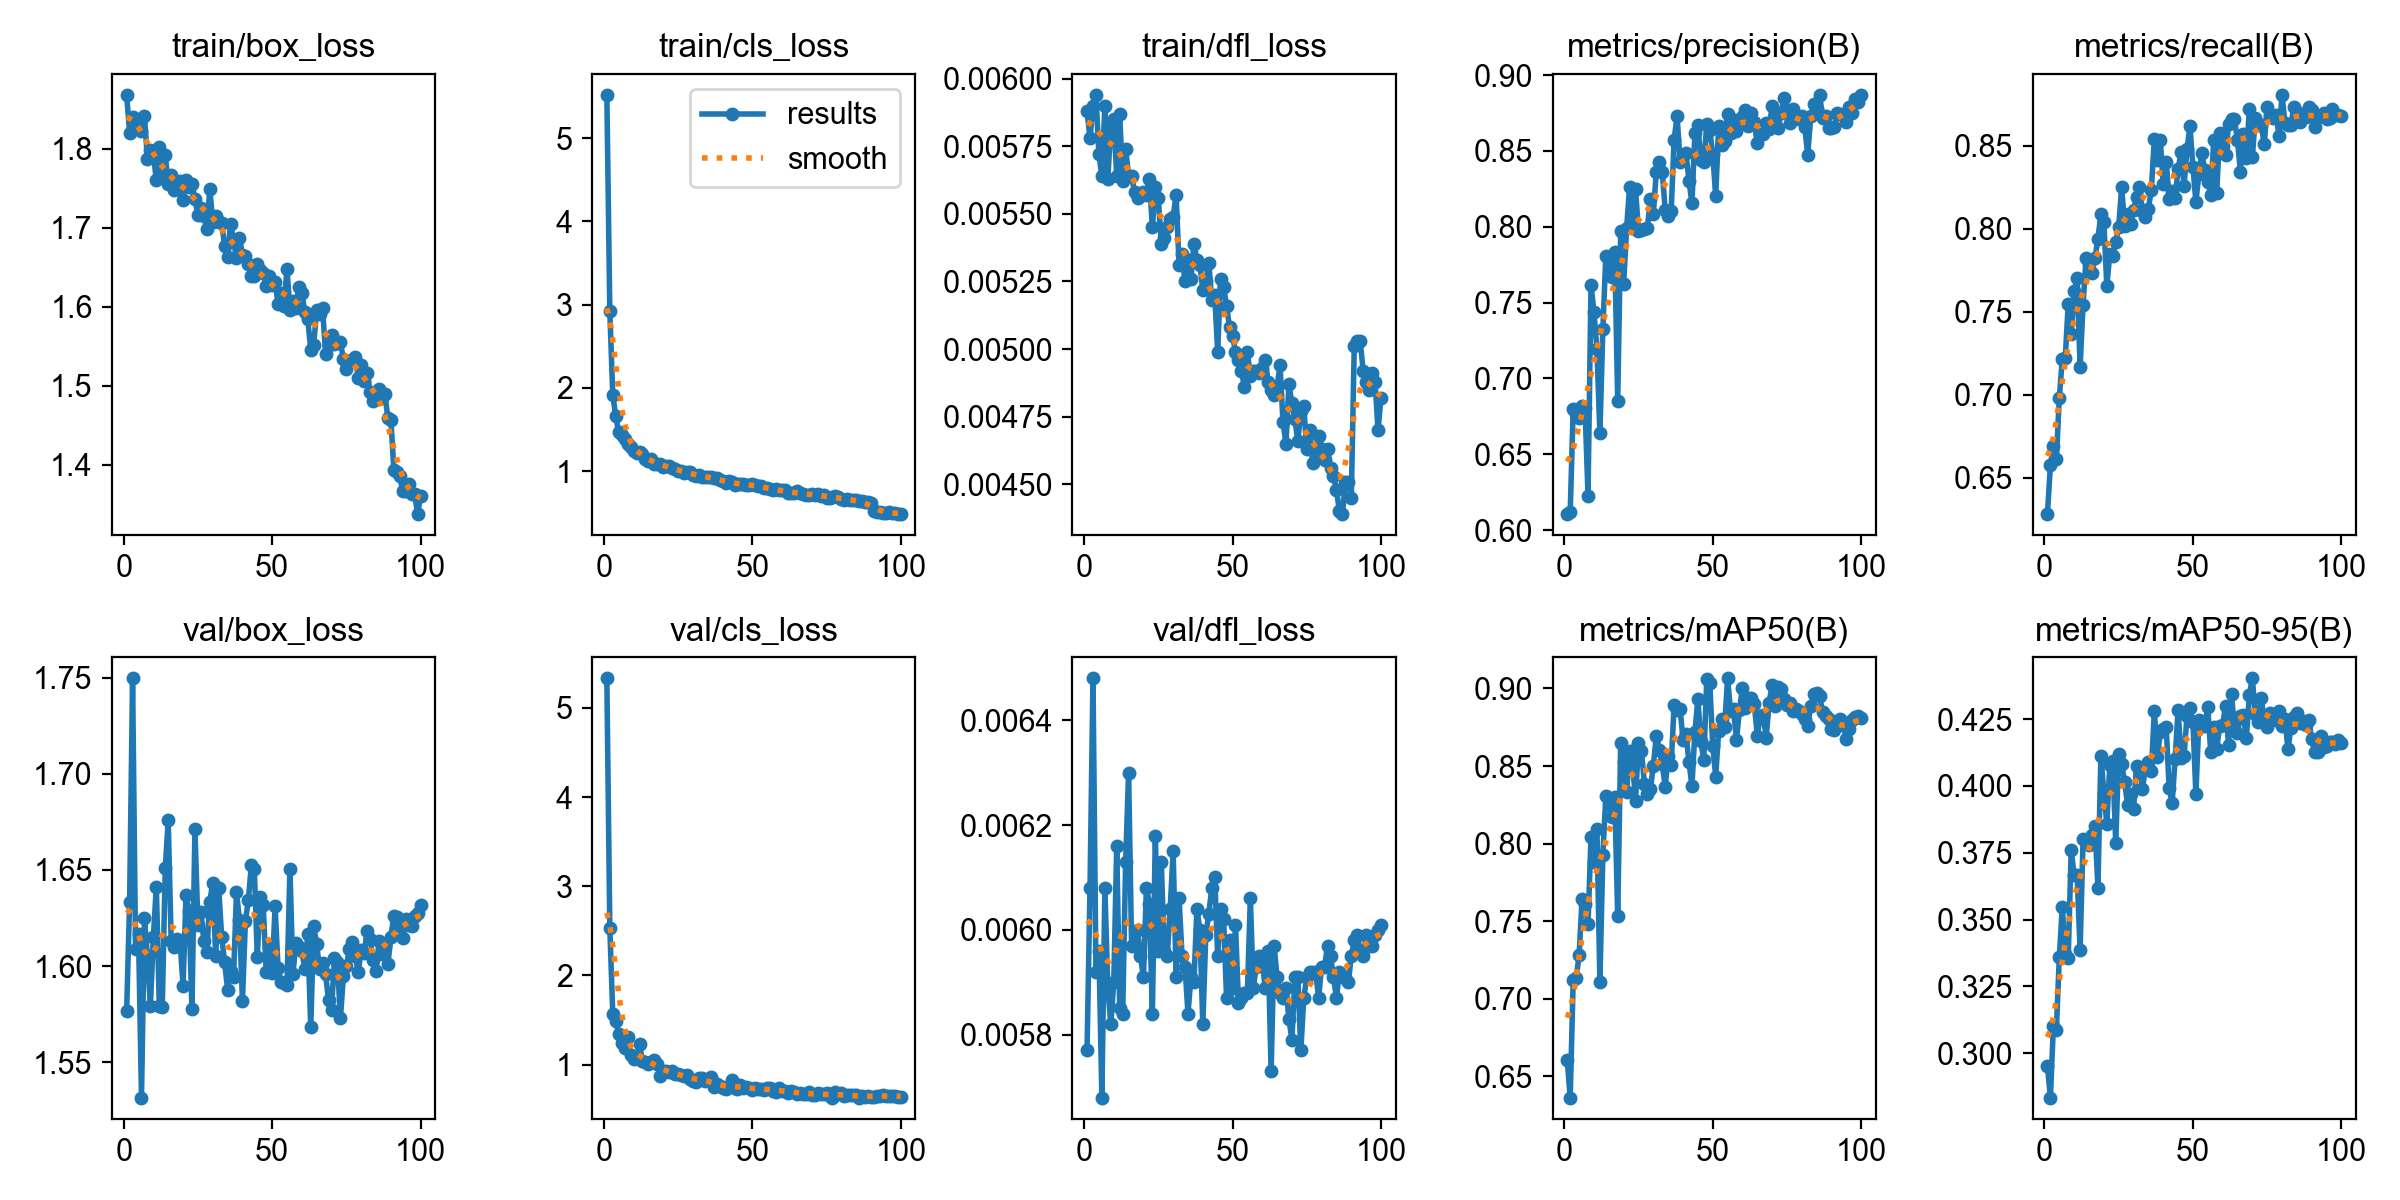

The table this chart was drawn from, first rows:
epoch, time, train/box_loss, train/cls_loss, train/dfl_loss, metrics/precision(B), metrics/recall(B), metrics/mAP50(B), metrics/mAP50-95(B), val/box_loss, val/cls_loss, val/dfl_loss, lr/pg0, lr/pg1, lr/pg2
1, 1144, 1.868, 5.519, 0.00588, 0.6106, 0.6282, 0.6606, 0.2952, 1.576, 5.331, 0.00577, 0.0005534, 0.0005534, 0.0005534
2, 1764, 1.82, 2.922, 0.00578, 0.612, 0.6576, 0.6364, 0.2834, 1.633, 2.533, 0.00608, 0.001098, 0.001098, 0.001098
3, 2687, 1.841, 1.915, 0.0059, 0.6799, 0.6695, 0.7118, 0.3103, 1.75, 1.568, 0.00648, 0.001632, 0.001632, 0.001632
4, 3297, 1.835, 1.658, 0.00594, 0.6764, 0.6612, 0.7131, 0.3088, 1.609, 1.49, 0.00592, 0.001617, 0.001617, 0.001617
5, 5600, 1.833, 1.465, 0.00572, 0.674, 0.6982, 0.7281, 0.3359, 1.617, 1.341, 0.00596, 0.001601, 0.001601, 0.001601
6, 7461, 1.822, 1.44, 0.00564, 0.6818, 0.7215, 0.7646, 0.3548, 1.532, 1.238, 0.00568, 0.001584, 0.001584, 0.001584
7, 8394, 1.842, 1.382, 0.0059, 0.6804, 0.722, 0.7614, 0.337, 1.625, 1.186, 0.00608, 0.001568, 0.001568, 0.001568
8, 9243, 1.788, 1.323, 0.00563, 0.6227, 0.7549, 0.748, 0.3357, 1.605, 1.306, 0.00589, 0.001551, 0.001551, 0.001551
9, 10084, 1.799, 1.293, 0.00582, 0.7615, 0.7363, 0.8044, 0.376, 1.579, 1.105, 0.00582, 0.001535, 0.001535, 0.001535
10, 10936, 1.794, 1.245, 0.00585, 0.7439, 0.7626, 0.7884, 0.3666, 1.615, 1.063, 0.0059, 0.001518, 0.001518, 0.001518
11, 11647, 1.76, 1.222, 0.00564, 0.7192, 0.7701, 0.8095, 0.3665, 1.641, 1.078, 0.00616, 0.001502, 0.001502, 0.001502
12, 12465, 1.802, 1.228, 0.00587, 0.664, 0.7166, 0.711, 0.3386, 1.579, 1.227, 0.00585, 0.001485, 0.001485, 0.001485
13, 13286, 1.769, 1.202, 0.00562, 0.7329, 0.7544, 0.793, 0.38, 1.579, 1.039, 0.00584, 0.001469, 0.001469, 0.001469
14, 13948, 1.792, 1.141, 0.00574, 0.7809, 0.7825, 0.8306, 0.3796, 1.651, 1.034, 0.00613, 0.001452, 0.001452, 0.001452
15, 14733, 1.756, 1.125, 0.00564, 0.7787, 0.7796, 0.8286, 0.3779, 1.676, 1.004, 0.0063, 0.001436, 0.001436, 0.001436
16, 15389, 1.767, 1.141, 0.00564, 0.7672, 0.7734, 0.8169, 0.3817, 1.613, 1.028, 0.00597, 0.001419, 0.001419, 0.001419
17, 16061, 1.748, 1.082, 0.00558, 0.7835, 0.7823, 0.8302, 0.3852, 1.61, 1.049, 0.00597, 0.001403, 0.001403, 0.001403
18, 16751, 1.758, 1.091, 0.00556, 0.6853, 0.794, 0.7535, 0.3619, 1.614, 1.011, 0.006, 0.001386, 0.001386, 0.001386
19, 17509, 1.759, 1.081, 0.00557, 0.797, 0.8087, 0.8648, 0.4114, 1.612, 0.8727, 0.00595, 0.00137, 0.00137, 0.00137
20, 18153, 1.735, 1.046, 0.00558, 0.7622, 0.804, 0.8527, 0.3975, 1.59, 0.9273, 0.00591, 0.001353, 0.001353, 0.001353
21, 18814, 1.76, 1.059, 0.00557, 0.7992, 0.7657, 0.8332, 0.3859, 1.637, 0.9246, 0.00608, 0.001337, 0.001337, 0.001337
22, 19568, 1.751, 1.06, 0.00563, 0.8262, 0.7848, 0.8595, 0.4078, 1.628, 0.9177, 0.00605, 0.00132, 0.00132, 0.00132
23, 20300, 1.756, 1.043, 0.00545, 0.7997, 0.7835, 0.8518, 0.4092, 1.578, 0.9269, 0.00584, 0.001304, 0.001304, 0.001304
24, 20925, 1.737, 1.026, 0.0056, 0.825, 0.7919, 0.8278, 0.3786, 1.671, 0.8947, 0.00618, 0.001287, 0.001287, 0.001287
25, 21577, 1.717, 0.9995, 0.00556, 0.7969, 0.8013, 0.865, 0.4122, 1.621, 0.8897, 0.00596, 0.001271, 0.001271, 0.001271
26, 22317, 1.725, 1, 0.00539, 0.7981, 0.8249, 0.8597, 0.4084, 1.628, 0.8801, 0.00613, 0.001254, 0.001254, 0.001254
27, 22958, 1.715, 0.9806, 0.00541, 0.7985, 0.8016, 0.8383, 0.4014, 1.613, 0.8723, 0.00596, 0.001238, 0.001238, 0.001238
28, 23603, 1.699, 0.9919, 0.00545, 0.7991, 0.8091, 0.8321, 0.393, 1.607, 0.8821, 0.00595, 0.001221, 0.001221, 0.001221
29, 24301, 1.749, 0.9911, 0.00548, 0.8184, 0.8027, 0.835, 0.3971, 1.634, 0.841, 0.00604, 0.001205, 0.001205, 0.001205
30, 25079, 1.708, 0.9524, 0.00549, 0.8087, 0.8111, 0.8503, 0.3914, 1.643, 0.8177, 0.00615, 0.001188, 0.001188, 0.001188
31, 25716, 1.715, 0.946, 0.00557, 0.8363, 0.8194, 0.8695, 0.4076, 1.605, 0.7994, 0.00591, 0.001172, 0.001172, 0.001172
32, 26656, 1.708, 0.9559, 0.00531, 0.8429, 0.8248, 0.8605, 0.4064, 1.641, 0.8485, 0.00606, 0.001155, 0.001155, 0.001155
33, 27554, 1.706, 0.9349, 0.00535, 0.8361, 0.8106, 0.851, 0.3988, 1.615, 0.8445, 0.00595, 0.001139, 0.001139, 0.001139
34, 28231, 1.677, 0.9277, 0.00525, 0.811, 0.807, 0.8368, 0.4069, 1.602, 0.8171, 0.00593, 0.001122, 0.001122, 0.001122
35, 28986, 1.663, 0.9259, 0.00533, 0.8069, 0.812, 0.8563, 0.4088, 1.588, 0.8282, 0.00584, 0.001106, 0.001106, 0.001106
36, 29787, 1.705, 0.9331, 0.00526, 0.8105, 0.8235, 0.8508, 0.4056, 1.598, 0.8634, 0.00591, 0.001089, 0.001089, 0.001089
37, 30793, 1.684, 0.9237, 0.00539, 0.8575, 0.854, 0.8894, 0.4282, 1.594, 0.7492, 0.0059, 0.001073, 0.001073, 0.001073
38, 31539, 1.661, 0.915, 0.00533, 0.873, 0.8416, 0.8862, 0.4107, 1.639, 0.7834, 0.00604, 0.001056, 0.001056, 0.001056
39, 32433, 1.687, 0.8932, 0.00531, 0.8427, 0.8536, 0.887, 0.42, 1.624, 0.7603, 0.006, 0.00104, 0.00104, 0.00104
40, 33153, 1.666, 0.8825, 0.00522, 0.8474, 0.8269, 0.867, 0.4212, 1.582, 0.7383, 0.00582, 0.001023, 0.001023, 0.001023
41, 33830, 1.665, 0.8569, 0.00525, 0.8483, 0.8402, 0.8704, 0.422, 1.623, 0.7274, 0.00599, 0.001007, 0.001007, 0.001007
42, 34570, 1.654, 0.8835, 0.00532, 0.8304, 0.8182, 0.8525, 0.3992, 1.635, 0.759, 0.00603, 0.0009904, 0.0009904, 0.0009904
43, 35372, 1.639, 0.8671, 0.00518, 0.8154, 0.8226, 0.8373, 0.3936, 1.652, 0.8246, 0.00608, 0.0009739, 0.0009739, 0.0009739
44, 36047, 1.639, 0.8351, 0.0052, 0.8618, 0.8187, 0.872, 0.4102, 1.65, 0.7362, 0.0061, 0.0009574, 0.0009574, 0.0009574
45, 36711, 1.654, 0.8501, 0.00499, 0.8669, 0.8357, 0.8931, 0.4285, 1.605, 0.7301, 0.00595, 0.0009409, 0.0009409, 0.0009409
46, 37546, 1.646, 0.8415, 0.00526, 0.8438, 0.8462, 0.8658, 0.4105, 1.636, 0.7669, 0.00604, 0.0009244, 0.0009244, 0.0009244
47, 38205, 1.642, 0.8443, 0.00523, 0.8427, 0.8257, 0.854, 0.4112, 1.632, 0.7346, 0.00602, 0.0009078, 0.0009078, 0.0009078
48, 38940, 1.626, 0.8319, 0.00516, 0.8675, 0.8477, 0.9061, 0.426, 1.597, 0.7436, 0.00587, 0.0008913, 0.0008913, 0.0008913
49, 39807, 1.638, 0.8323, 0.00508, 0.8635, 0.8617, 0.9036, 0.429, 1.61, 0.7385, 0.00598, 0.0008748, 0.0008748, 0.0008748
50, 41134, 1.628, 0.843, 0.00505, 0.8482, 0.837, 0.8632, 0.4238, 1.596, 0.7124, 0.00589, 0.0008583, 0.0008583, 0.0008583
51, 42003, 1.631, 0.8326, 0.00499, 0.8201, 0.8163, 0.8431, 0.3969, 1.631, 0.7404, 0.00601, 0.0008418, 0.0008418, 0.0008418
52, 42655, 1.604, 0.8269, 0.00496, 0.8665, 0.8327, 0.8727, 0.4245, 1.599, 0.7285, 0.00586, 0.0008253, 0.0008253, 0.0008253
53, 44314, 1.618, 0.8246, 0.00492, 0.8541, 0.8456, 0.8802, 0.4223, 1.592, 0.7261, 0.00587, 0.0008088, 0.0008088, 0.0008088
54, 45003, 1.601, 0.7968, 0.00486, 0.8567, 0.8351, 0.8751, 0.4224, 1.591, 0.7121, 0.00588, 0.0007923, 0.0007923, 0.0007923
55, 46304, 1.648, 0.7968, 0.00499, 0.8745, 0.8284, 0.9065, 0.4296, 1.59, 0.735, 0.00588, 0.0007758, 0.0007758, 0.0007758
56, 46984, 1.596, 0.7809, 0.0049, 0.862, 0.8202, 0.8855, 0.4126, 1.651, 0.7349, 0.00606, 0.0007593, 0.0007593, 0.0007593
57, 48348, 1.607, 0.7722, 0.00492, 0.8703, 0.8533, 0.8865, 0.4219, 1.596, 0.6995, 0.00589, 0.0007428, 0.0007428, 0.0007428
58, 49250, 1.598, 0.7837, 0.00492, 0.8632, 0.8217, 0.8668, 0.4139, 1.612, 0.6951, 0.00593, 0.0007263, 0.0007263, 0.0007263
59, 50998, 1.625, 0.7766, 0.00491, 0.8685, 0.8574, 0.8863, 0.4223, 1.61, 0.739, 0.00595, 0.0007098, 0.0007098, 0.0007098
60, 52390, 1.618, 0.7694, 0.00493, 0.8724, 0.8499, 0.9, 0.4228, 1.608, 0.6996, 0.00594, 0.0006933, 0.0006933, 0.0006933
... 40 more rows
